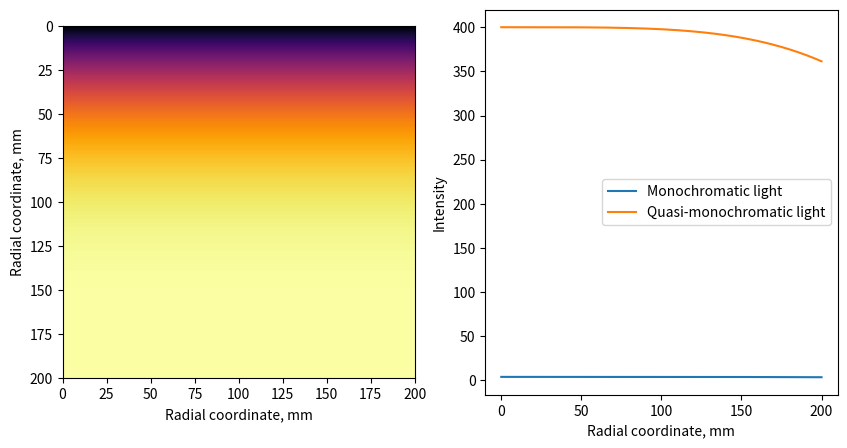

Write the Python code that produced this figure.
import numpy as np
import matplotlib.pyplot as plt

# Параметры линзы и света
radius = 100  # mm, радиус линзы
wavelength_center = 600  # nm, середина спектра
wavelength_width = 100  # nm, ширина спектра
distance = 1000  # mm, расстояние от линзы до экрана

# Рассчет координат и интенсивности колец Ньютона
radial_coords = np.linspace(0, 2 * radius, 400)  # массив радиальных координат
wavelengths = np.linspace(wavelength_center - wavelength_width / 2,
                            wavelength_center + wavelength_width / 2, 100)  # массив длин волн

intensity_monochromatic = np.zeros_like(radial_coords)
intensity_quasi_monochromatic = np.zeros_like(radial_coords)

for i, r in enumerate(radial_coords):
    # Расчет фазовой разницы между лучами, проходящими через край и центр линзы
    phase_difference = (r ** 2 / (distance * wavelength_center)) + \
                         (r ** 2 / (distance * wavelength_center)) ** 2

    # Расчет интенсивности для монохроматического света
    intensity_monochromatic[i] = (1 + np.cos(2 * np.pi * phase_difference)) ** 2

    # Расчет интенсивности для квазимонохроматического света
    for w in wavelengths:
        phase_difference_w = (r ** 2 / (distance * w)) + \
                               (r ** 2 / (distance * w)) ** 2
        intensity_quasi_monochromatic[i] += (1 + np.cos(2 * np.pi * phase_difference_w)) ** 2

# Визуализация результатов
plt.figure(figsize=(10, 5))

# Цветное распределение интенсивности интерференционной картины
plt.subplot(121)
plt.imshow(np.tile(intensity_quasi_monochromatic[:, np.newaxis], (1, len(radial_coords))),
           extent=[radial_coords.min(), radial_coords.max(), radial_coords.max(), radial_coords.min()],
           cmap='inferno', origin='lower')
plt.xlabel('Radial coordinate, mm')
plt.ylabel('Radial coordinate, mm')

# График зависимости интенсивности от радиальной координаты
plt.subplot(122)
plt.plot(radial_coords, intensity_monochromatic, label='Monochromatic light')
plt.plot(radial_coords, intensity_quasi_monochromatic, label='Quasi-monochromatic light')
plt.xlabel('Radial coordinate, mm')
plt.ylabel('Intensity')
plt.legend()

plt.show()
